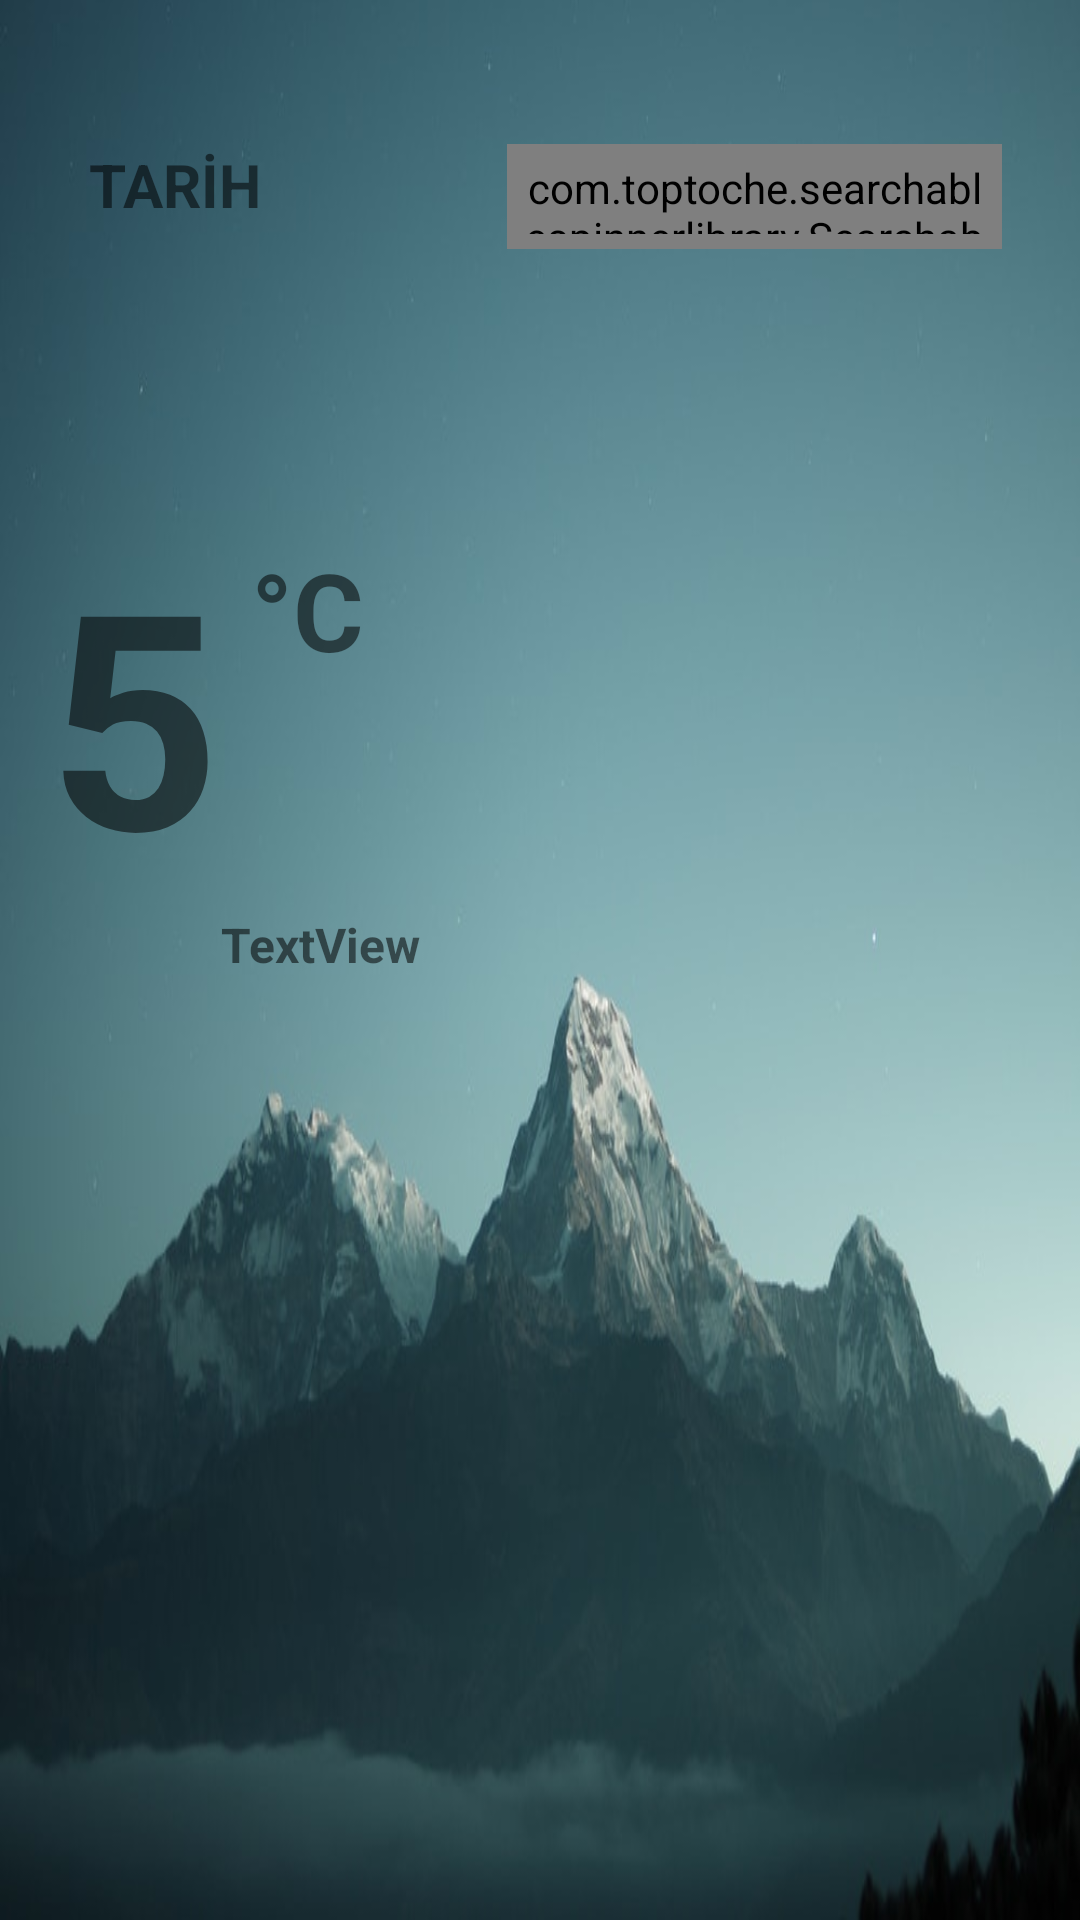

Here is an Android app screen rendered from its layout file. Give the layout XML and the strings, colors and styles it references.
<!-- AndroidManifest.xml: application theme AppTheme -->
<!-- res/layout/activity_main.xml -->
<?xml version="1.0" encoding="utf-8"?>
<android.support.constraint.ConstraintLayout xmlns:android="http://schemas.android.com/apk/res/android"
    xmlns:app="http://schemas.android.com/apk/res-auto"
    xmlns:tools="http://schemas.android.com/tools"
    android:layout_width="match_parent"
    android:layout_height="match_parent"
    android:background="@drawable/img"
    tools:context="com.example.medne.weatherapplication.MainActivity">


    <com.toptoche.searchablespinnerlibrary.SearchableSpinner
        android:id="@+id/spnCitys"
        android:layout_width="165dp"
        android:layout_height="35dp"
        android:layout_marginEnd="16dp"
        android:layout_marginTop="48dp"
        android:padding="5dp"
        app:layout_constraintEnd_toEndOf="parent"
        app:layout_constraintHorizontal_bias="0.945"
        app:layout_constraintStart_toStartOf="parent"
        app:layout_constraintTop_toTopOf="parent" />


    <TextView
        android:id="@+id/twHisory"
        android:layout_width="wrap_content"
        android:layout_height="35dp"
        android:layout_marginEnd="8dp"
        android:layout_marginStart="24dp"
        android:layout_marginTop="48dp"
        android:text="TARİH"
        android:textSize="20sp"
        android:textStyle="bold"
        app:layout_constraintEnd_toStartOf="@+id/spnCitys"
        app:layout_constraintHorizontal_bias="0.072"
        app:layout_constraintStart_toStartOf="parent"
        app:layout_constraintTop_toTopOf="parent" />

    <TextView
        android:id="@+id/twTemp"
        android:layout_width="wrap_content"
        android:layout_height="wrap_content"
        android:layout_marginBottom="336dp"
        android:layout_marginStart="16dp"
        android:layout_marginTop="8dp"
        android:text="5"
        android:textSize="100sp"
        android:textStyle="bold"
        app:layout_constraintBottom_toBottomOf="parent"
        app:layout_constraintStart_toStartOf="parent"
        app:layout_constraintTop_toBottomOf="@+id/twHisory"
        app:layout_constraintVertical_bias="1.0" />

    <TextView
        android:id="@+id/textView6"
        android:layout_width="wrap_content"
        android:layout_height="wrap_content"
        android:layout_marginStart="10dp"
        android:layout_marginTop="8dp"
        android:text="°C"
        android:textSize="36sp"
        android:textStyle="bold"
        app:layout_constraintStart_toEndOf="@+id/twTemp"
        app:layout_constraintTop_toTopOf="@+id/twTemp" />

    <TextView
        android:id="@+id/twExpl"
        android:layout_width="wrap_content"
        android:layout_height="33dp"
        android:text="TextView"
        android:textSize="16sp"
        android:textStyle="bold"
        app:layout_constraintStart_toEndOf="@+id/twTemp"
        app:layout_constraintTop_toBottomOf="@+id/twTemp" />
</android.support.constraint.ConstraintLayout>
<!-- resources referenced by this layout -->
<resources>
  <!-- drawable img: jpg bitmap (drawable, 41004 bytes) -->
  <style name="AppTheme" parent="Theme.AppCompat.Light.NoActionBar">
          
          <item name="colorPrimary">@color/colorPrimary</item>
          <item name="android:windowTranslucentStatus">true</item>
          <item name="colorPrimaryDark">@color/colorPrimaryDark</item>
          <item name="colorAccent">@color/colorAccent</item>
      </style>
  <!-- not gathered from this repository: default colours our renderer supplied (Android Studio template values) -->
  <color name="colorPrimary">#FF6200EE</color>
  <color name="colorPrimaryDark">#FF3700B3</color>
  <color name="colorAccent">#FF03DAC5</color>
</resources>
